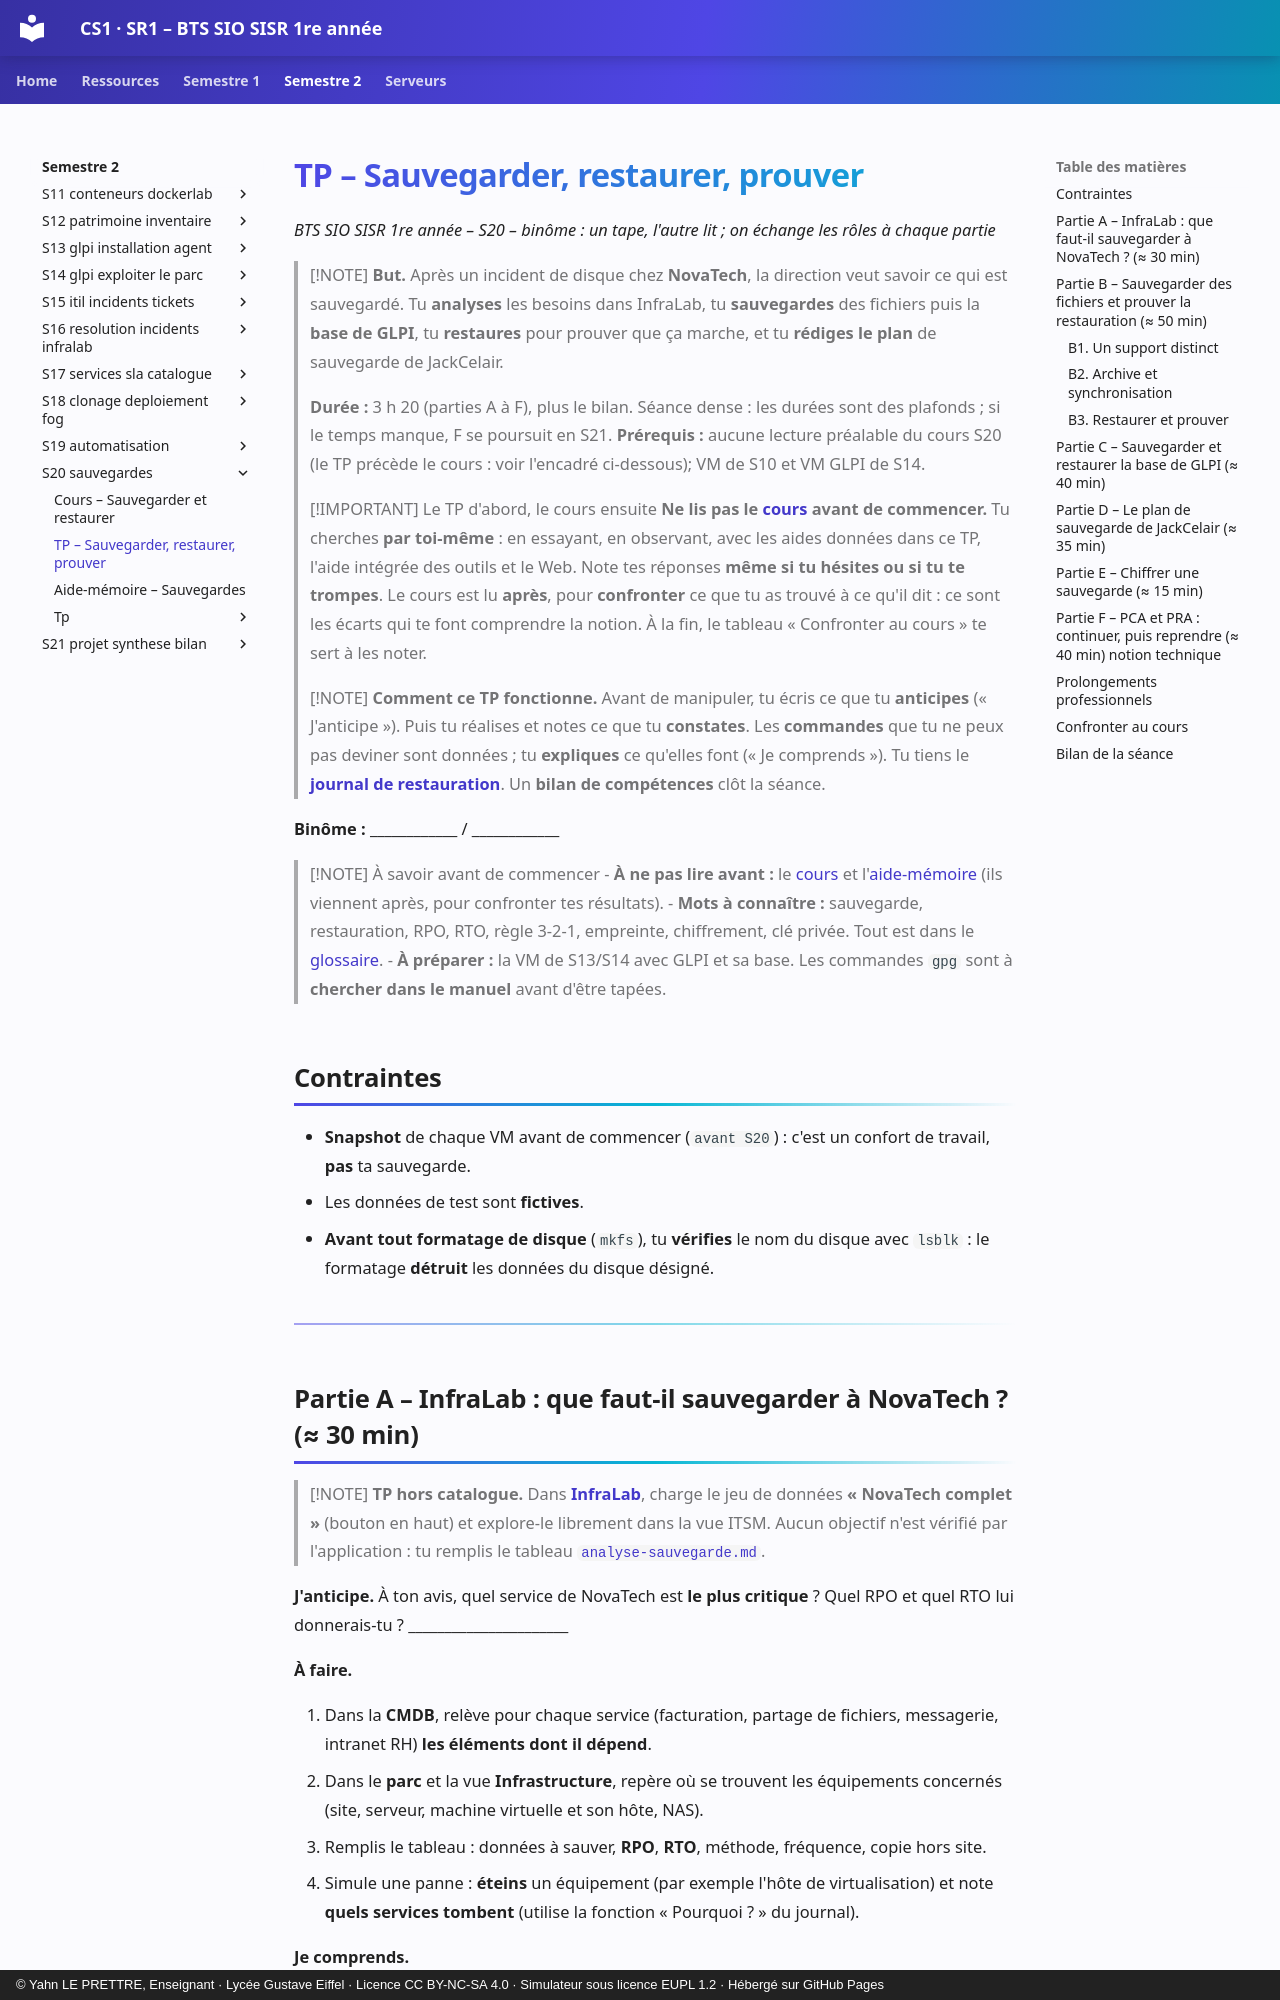

repository: YahnLP/BTS-SIO1-gustave-eiffel · page: semestre-2/S20-sauvegardes/02-tp/index.html · generator: mkdocs · copyright: © Yahn LE PRETTRE, Enseignant · Lycée Gustave Eiffel · Licence CC BY-NC-SA 4.0 · Simulateur sous licence EUPL 1.2 · Hébergé sur GitHub Pages

# TP – Sauvegarder, restaurer, prouver

*BTS SIO SISR 1re année – S20 – binôme : un tape, l'autre lit ; on échange les rôles à chaque partie*

> [!NOTE]
> **But.** Après un incident de disque chez **NovaTech**, la direction veut savoir ce qui est sauvegardé. Tu **analyses** les besoins dans InfraLab, tu **sauvegardes** des fichiers puis la **base de GLPI**, tu **restaures** pour prouver que ça marche, et tu **rédiges le plan** de sauvegarde de JackCelair.
>
> **Durée :** 3 h 20 (parties A à F), plus le bilan. Séance dense : les durées sont des plafonds ; si le temps manque, F se poursuit en S21. **Prérequis :** aucune lecture préalable du cours S20 (le TP précède le cours : voir l'encadré ci-dessous); VM de S10 et VM GLPI de S14.

> [!IMPORTANT] Le TP d'abord, le cours ensuite
> **Ne lis pas le [cours](01-cours.md) avant de commencer.** Tu cherches **par toi-même** : en essayant, en observant, avec les aides données dans ce TP, l'aide intégrée des outils et le Web. Note tes réponses **même si tu hésites ou si tu te trompes**. Le cours est lu **après**, pour **confronter** ce que tu as trouvé à ce qu'il dit : ce sont les écarts qui te font comprendre la notion. À la fin, le tableau « Confronter au cours » te sert à les noter.

> [!NOTE]
> **Comment ce TP fonctionne.** Avant de manipuler, tu écris ce que tu **anticipes** (« J'anticipe »). Puis tu réalises et notes ce que tu **constates**. Les **commandes** que tu ne peux pas deviner sont données ; tu **expliques** ce qu'elles font (« Je comprends »). Tu tiens le **[journal de restauration](tp/journal-restauration.md)**. Un **bilan de compétences** clôt la séance.

**Binôme :** ____________ / ____________

> [!NOTE] À savoir avant de commencer
> - **À ne pas lire avant :** le [cours](01-cours.md) et l'[aide-mémoire](03-aide-memoire.md) (ils viennent après, pour confronter tes résultats).
> - **Mots à connaître :** sauvegarde, restauration, RPO, RTO, règle 3-2-1, empreinte, chiffrement, clé privée. Tout est dans le [glossaire](../../ressources/glossaire.md).
> - **À préparer :** la VM de S13/S14 avec GLPI et sa base. Les commandes `gpg` sont à **chercher dans le manuel** avant d'être tapées.

## Contraintes

- **Snapshot** de chaque VM avant de commencer (`avant S20`) : c'est un confort de travail, **pas** ta sauvegarde.
- Les données de test sont **fictives**.
- **Avant tout formatage de disque** (`mkfs`), tu **vérifies** le nom du disque avec `lsblk` : le formatage **détruit** les données du disque désigné.

---
